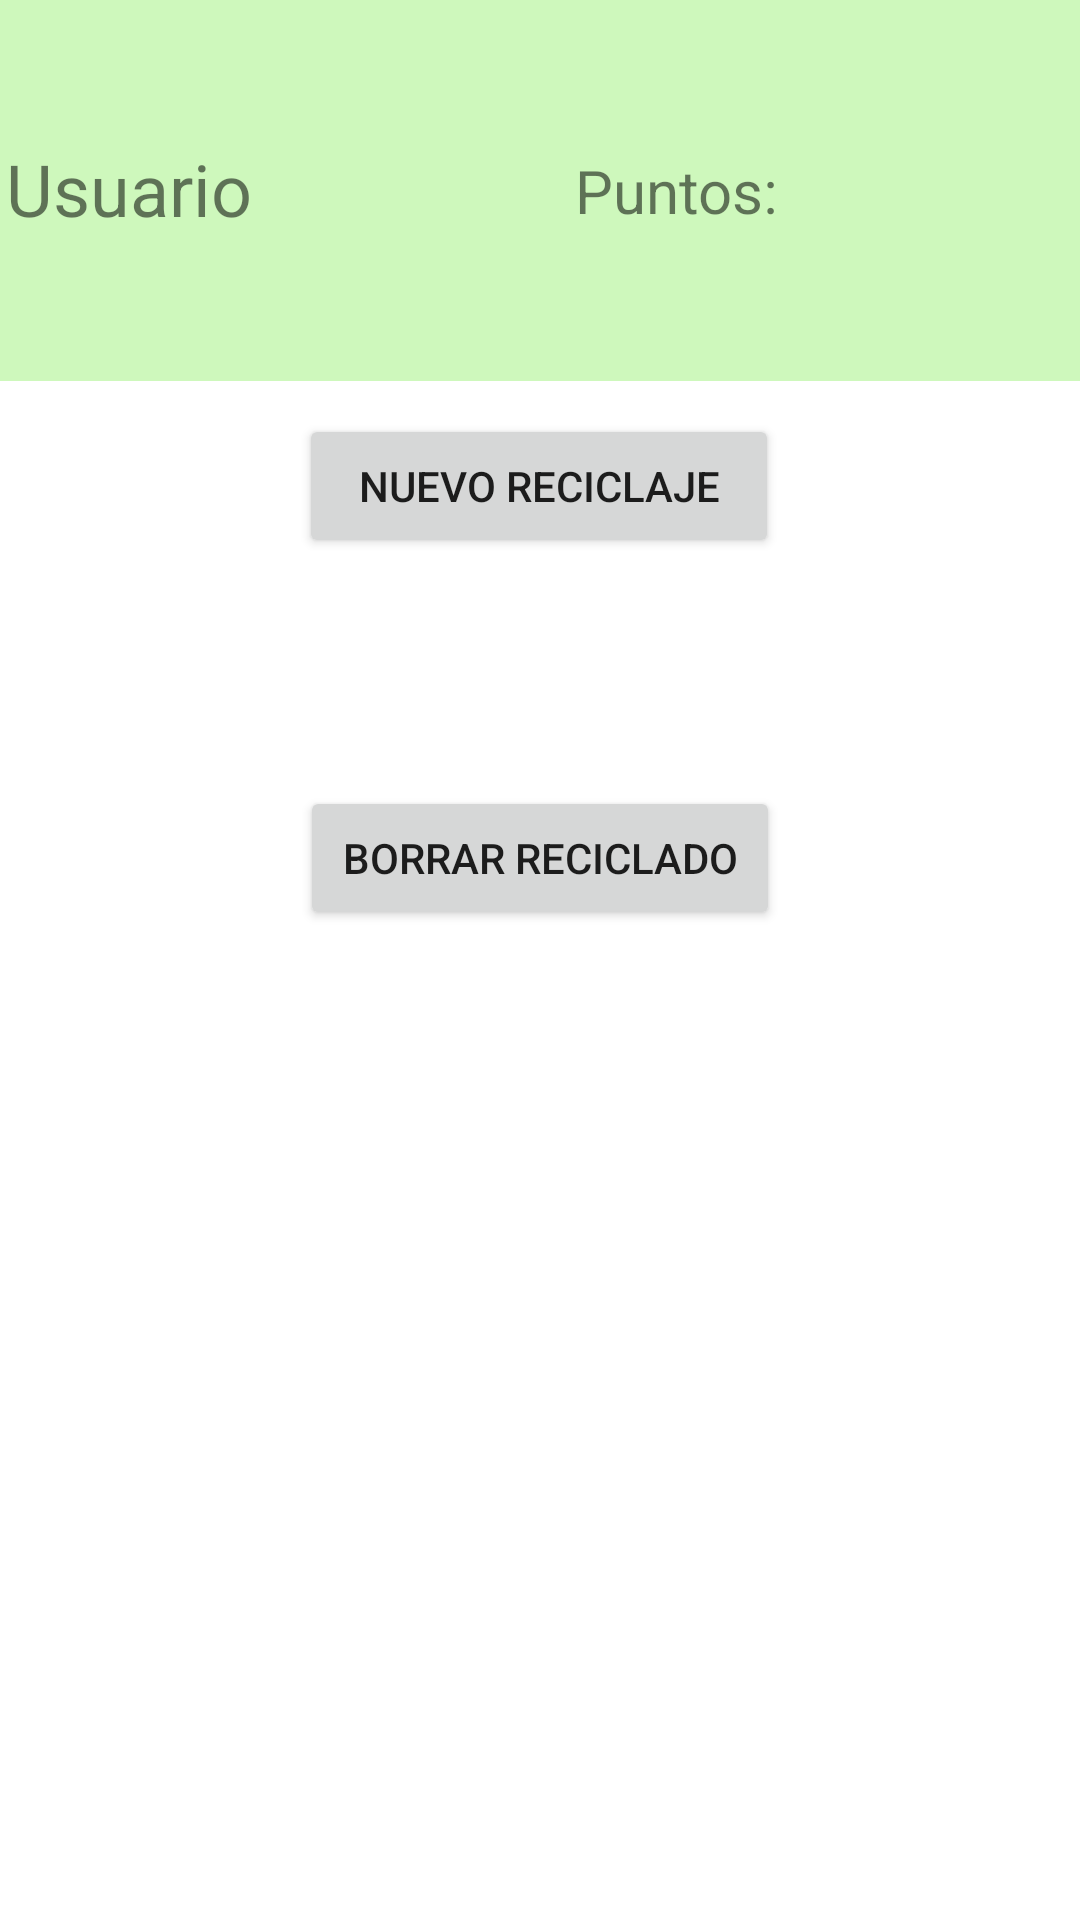

Layout XML and referenced resources for this Android screen:
<!-- AndroidManifest.xml: application theme Theme.Practica1TrimestreMultimedia -->
<!-- res/layout/fragment_home.xml -->
<?xml version="1.0" encoding="utf-8"?>
<androidx.constraintlayout.widget.ConstraintLayout xmlns:android="http://schemas.android.com/apk/res/android"
    xmlns:app="http://schemas.android.com/apk/res-auto"
    xmlns:tools="http://schemas.android.com/tools"
    android:layout_width="match_parent"
    android:layout_height="match_parent"
    tools:context=".views.HomeFragment" >

    <androidx.constraintlayout.widget.ConstraintLayout
        android:id="@+id/constraintLayout"
        android:layout_width="413dp"
        android:layout_height="127dp"
        android:background="#FFCEF8BC"
        app:layout_constraintEnd_toEndOf="parent"
        app:layout_constraintStart_toStartOf="parent"
        app:layout_constraintTop_toTopOf="parent">

        <TextView
            android:id="@+id/textView4"
            android:layout_width="wrap_content"
            android:layout_height="wrap_content"
            android:layout_marginStart="28dp"
            android:text="Usuario"
            android:textSize="24sp"
            app:layout_constraintBottom_toBottomOf="parent"
            app:layout_constraintStart_toStartOf="parent"
            app:layout_constraintTop_toTopOf="parent"
            app:layout_constraintVertical_bias="0.494" />

        <TextView
            android:id="@+id/textView5"
            android:layout_width="wrap_content"
            android:layout_height="wrap_content"
            android:layout_marginStart="107dp"
            android:text="Puntos: "
            android:textSize="20sp"
            app:layout_constraintBottom_toBottomOf="parent"
            app:layout_constraintEnd_toEndOf="parent"
            app:layout_constraintHorizontal_bias="0.005"
            app:layout_constraintStart_toEndOf="@+id/textView4"
            app:layout_constraintTop_toTopOf="parent" />
    </androidx.constraintlayout.widget.ConstraintLayout>

    <androidx.constraintlayout.widget.ConstraintLayout
        android:layout_width="409dp"
        android:layout_height="602dp"
        app:layout_constraintBottom_toBottomOf="parent"
        app:layout_constraintEnd_toEndOf="parent"
        app:layout_constraintStart_toStartOf="parent">

        <Button
            android:id="@+id/recycleButton"
            android:layout_width="160sp"
            android:layout_height="wrap_content"
            android:layout_marginTop="100dp"
            android:text="@string/nuevo_reciclaje"
            app:layout_constraintEnd_toEndOf="parent"
            app:layout_constraintHorizontal_bias="0.497"
            app:layout_constraintStart_toStartOf="parent"
            app:layout_constraintTop_toTopOf="parent" />

        <Button
            android:id="@+id/button2"
            android:layout_width="160sp"
            android:layout_height="wrap_content"
            android:layout_marginTop="76dp"
            android:text="Borrar reciclado"
            app:layout_constraintEnd_toEndOf="parent"
            app:layout_constraintHorizontal_bias="0.498"
            app:layout_constraintStart_toStartOf="parent"
            app:layout_constraintTop_toBottomOf="@+id/recycleButton" />
    </androidx.constraintlayout.widget.ConstraintLayout>

</androidx.constraintlayout.widget.ConstraintLayout>
<!-- resources referenced by this layout -->
<resources>
  <string name="nuevo_reciclaje">Nuevo reciclaje</string>
  <style name="Theme.Practica1TrimestreMultimedia" parent="Theme.MaterialComponents.DayNight.DarkActionBar">
          
          <item name="colorPrimary">@color/purple_500</item>
          <item name="colorPrimaryVariant">@color/purple_700</item>
          <item name="colorOnPrimary">@color/white</item>
          
          <item name="colorSecondary">@color/teal_200</item>
          <item name="colorSecondaryVariant">@color/teal_700</item>
          <item name="colorOnSecondary">@color/black</item>
          
          <item name="android:statusBarColor">?attr/colorPrimaryVariant</item>
          
      </style>
  <!-- not gathered from this repository: default colours our renderer supplied (Android Studio template values) -->
  <color name="purple_500">#FF6200EE</color>
  <color name="purple_700">#FF3700B3</color>
  <color name="teal_200">#FF03DAC5</color>
  <color name="teal_700">#FF018786</color>
  <color name="black">#FF000000</color>
  <color name="white">#FFFFFFFF</color>
</resources>
